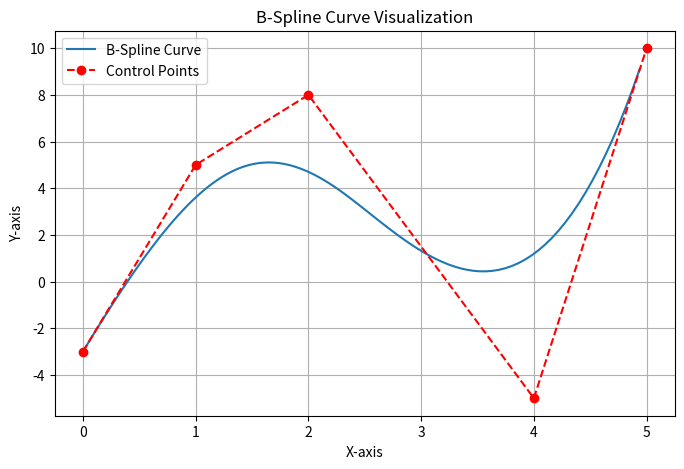

This figure's Python source:
import numpy as np
import matplotlib.pyplot as plt


class BSpline:
    def __init__(self, control_points):
        # 컨트롤 포인트 초기화
        self.control_points = np.array(control_points)
        self.degree = 3  # 3차 B-스플라인
        self.n = len(control_points) - 1
        self.knots = np.array([0, 0, 0, 0] + list(range(1, self.n - 2)) + [self.n - 2, self.n - 2, self.n - 2, self.n - 2])

    def basis_function(self, i, k, t):
        # B-스플라인 베이시스 함수 계산
        if k == 0:
            return 1.0 if self.knots[i] <= t < self.knots[i+1] else 0.0
        else:
            d1 = self.knots[i+k] - self.knots[i]
            d2 = self.knots[i+k+1] - self.knots[i+1]
            N1 = 0 if d1 == 0 else (t - self.knots[i]) / d1 * self.basis_function(i, k-1, t)
            N2 = 0 if d2 == 0 else (self.knots[i+k+1] - t) / d2 * self.basis_function(i+1, k-1, t)
            return N1 + N2

    def compute_point(self, t):
        # 주어진 t 값에 대해 B-스플라인 곡선의 포인트 계산
        point = np.zeros(2)
        for i in range(self.n + 1):
            b = self.basis_function(i, self.degree, t)
            point += b * self.control_points[i]
        return point

    def compute_curve(self, num_points=256):
        # B-스플라인 곡선의 포인트를 계산하여 반환
        points = []
        for t in np.linspace(self.knots[self.degree], self.knots[-self.degree-1], num_points):
            points.append(self.compute_point(t))
        return np.array(points)

class BSplineVisualizer(BSpline):
    def plot(self, num_points=100):
        # B-스플라인 곡선과 컨트롤 포인트를 시각화
        curve = self.compute_curve(num_points=num_points)  # 'num_dict' 대신 'num_points'를 사용
        curve[-1] = curve[-2]
        control_points = np.array(self.control_points)
        print(curve)
        print(control_points)

        plt.figure(figsize=(8, 5))
        plt.plot(curve[:, 0], curve[:, 1], label='B-Spline Curve')
        plt.plot(control_points[:, 0], control_points[:, 1], 'ro--', label='Control Points')
        plt.title('B-Spline Curve Visualization')
        plt.xlabel('X-axis')
        plt.ylabel('Y-axis')
        plt.legend()
        plt.grid(True)
        plt.show()

# 사용 예시
control_points = [(0, -3), (1, 5), (2, 8), (4, -5), (5, 10)]
spline_visualizer = BSplineVisualizer(control_points)
spline_visualizer.plot()